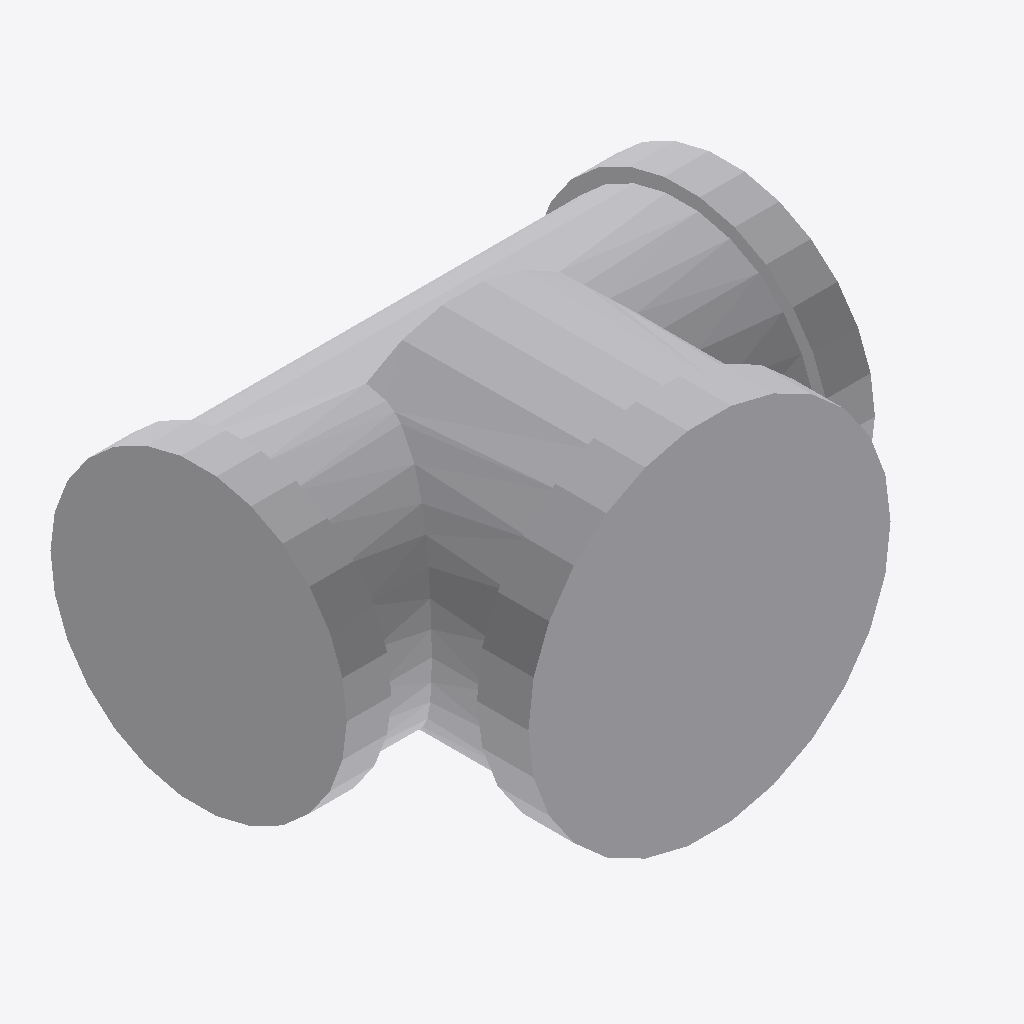
Isometric view of an IFC building model (IFC-SPF (STEP), schema IFC4, length unit millimetre), seen from the south-west, elements coloured by IFC class: 1 other element (light grey).
Extent 0.110 m × 0.082 m × 0.075 m (x, y, z). Elements (1): 1 IfcPipeFitting.

HEADER;
FILE_DESCRIPTION(('GeoIFCNet file'),'');
FILE_NAME('','1995-11-18T09:00:00',('YaMiSo'),('XUT_BIM606'),'ifcopenshell 0.7.0','','None');
FILE_SCHEMA(('IFC4'));
ENDSEC;
DATA;
#1=IFCPROJECT('2yGuN2FCTAHeo3N4zXCtQK',$,'My Project',$,$,$,$,(#65),#45);
#989=IFCSITE('21I0CXRpD8WguKgQaqYs_6',#988,'My Site',$,$,$,$,$,$,$,$,$,$,$);
#987=IFCPIPEFITTING('3aUDzSfAn5RuNL__QSigYS',#51,$,$,$,#998,#986,$,$);
ENDSEC;
